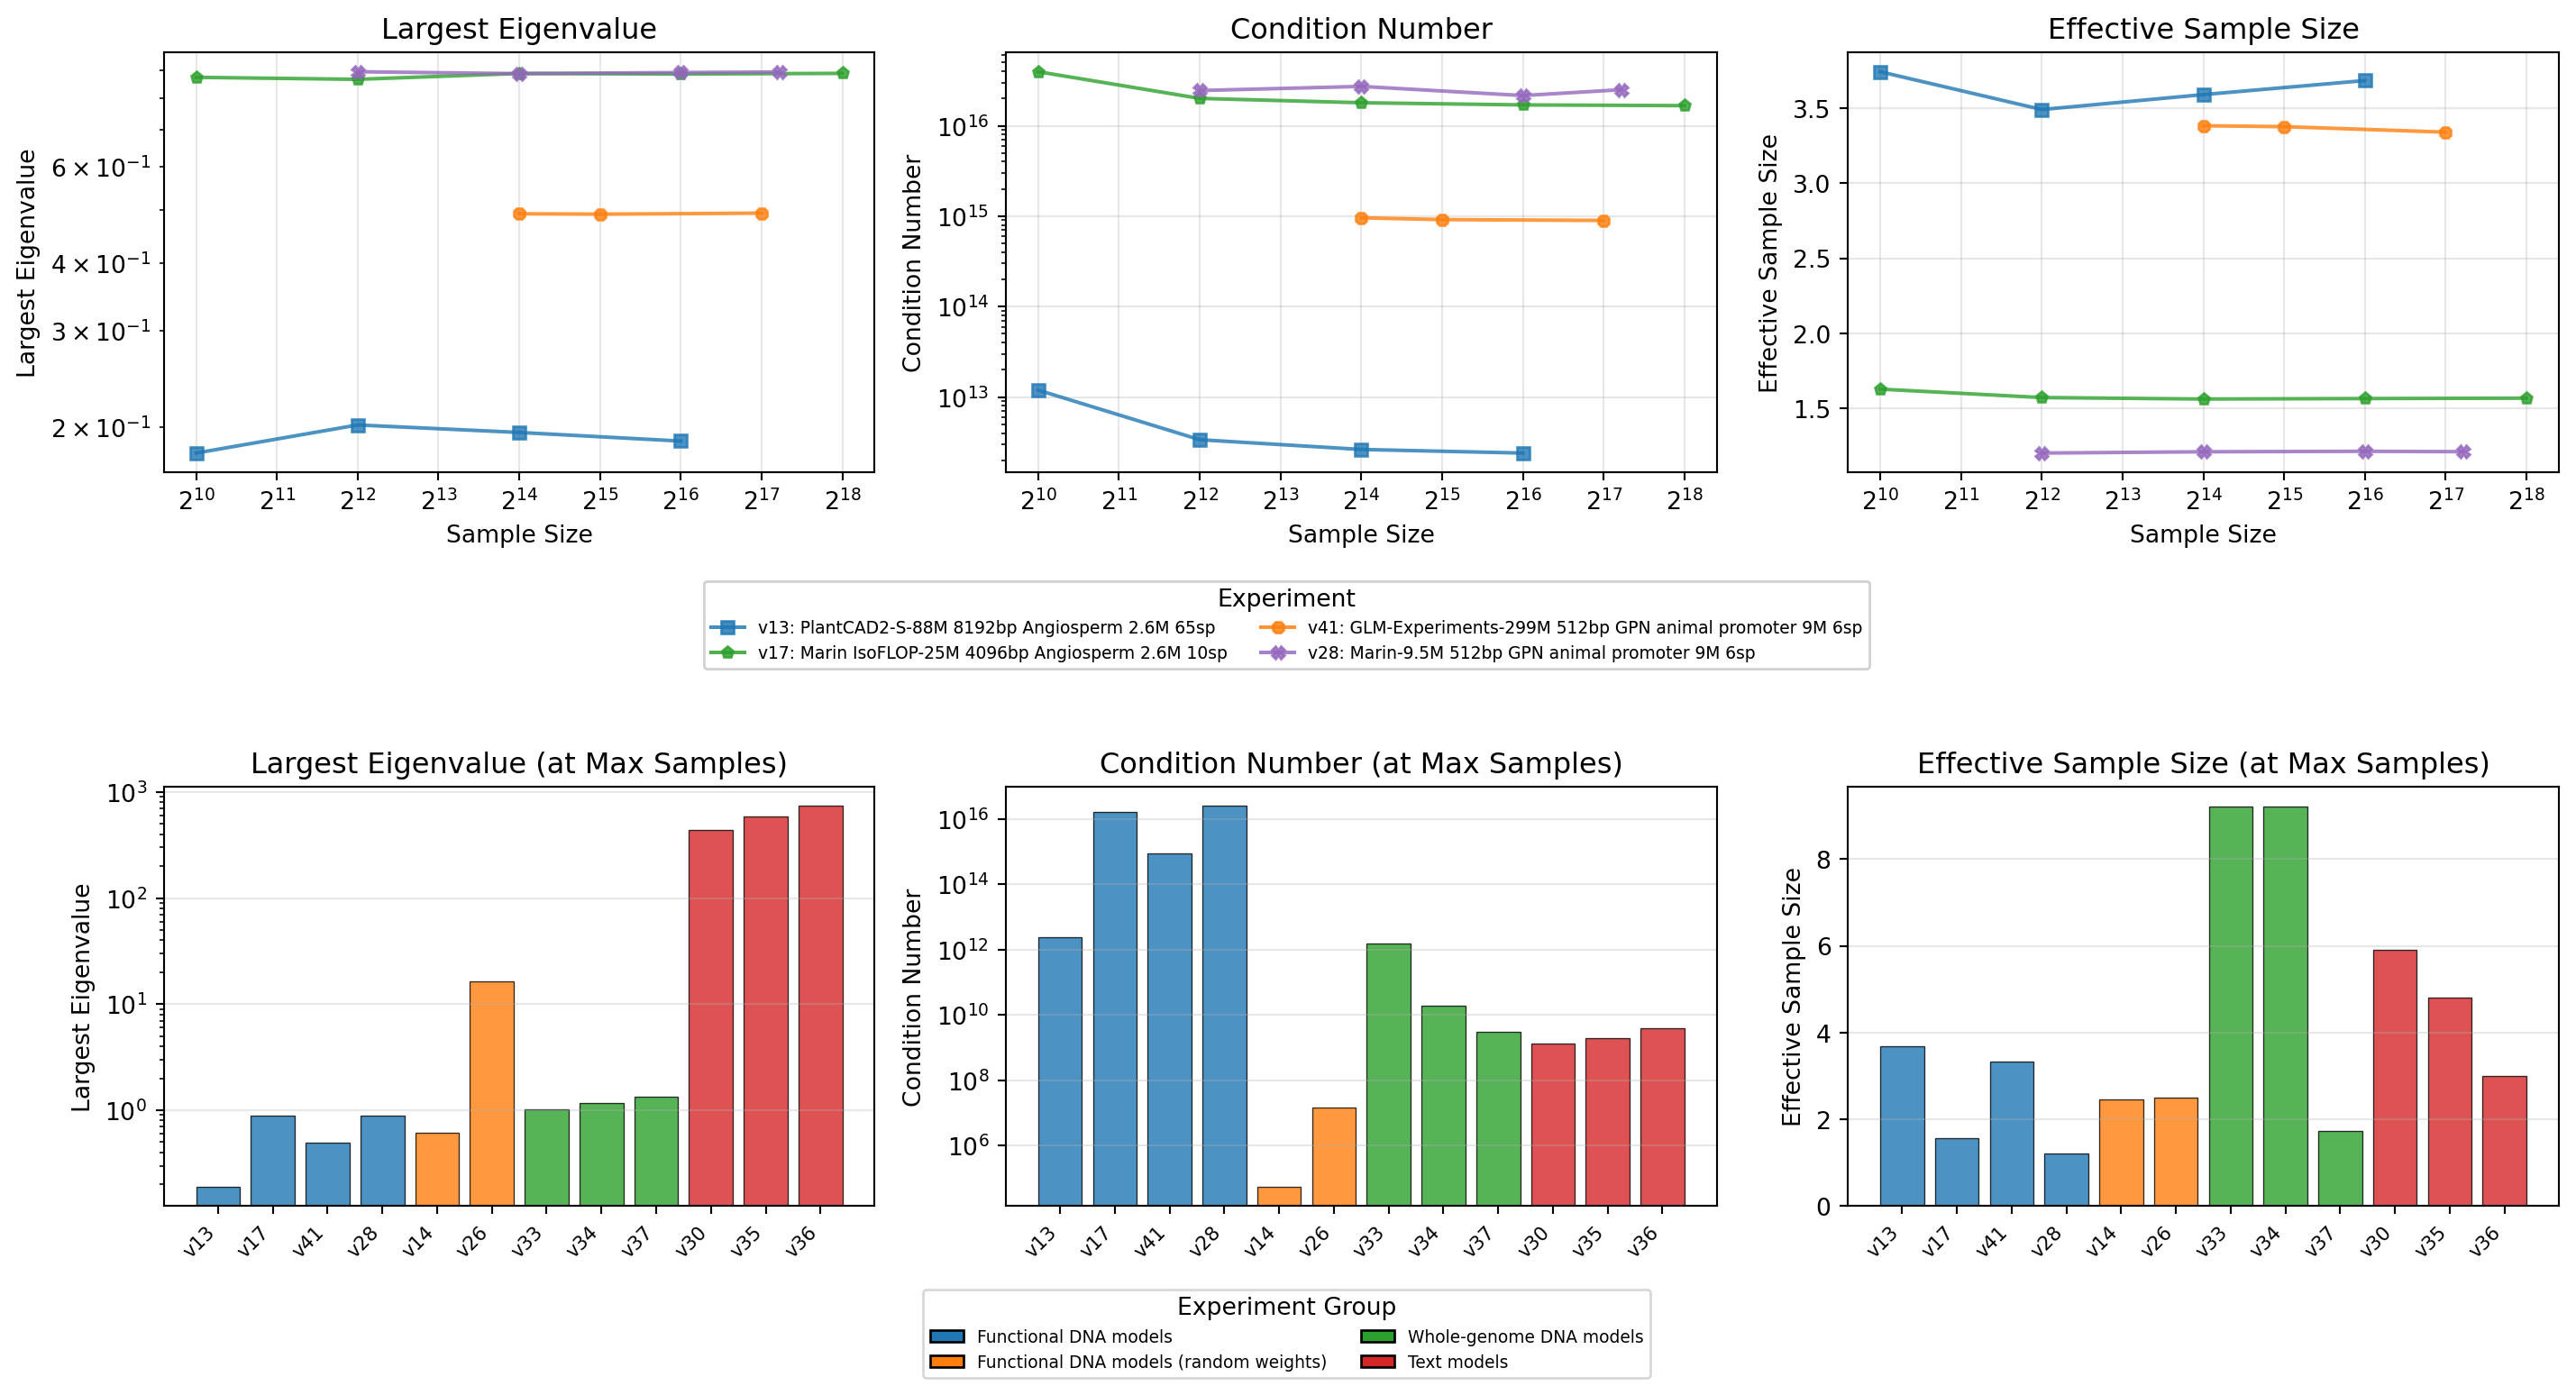

Values plotted in this chart, from the file beside it:
version, title, group, n_samples, max_eigenvalue, condition_number, effective_sample_size
v13, PlantCAD2-S-88M 8192bp Angiosperm 2.6M 6…, Functional DNA models, 128, 0.278, 17595162473643, 2.725
v13, PlantCAD2-S-88M 8192bp Angiosperm 2.6M 6…, Functional DNA models, 256, 0.2626, 17592283618022, 2.831
v13, PlantCAD2-S-88M 8192bp Angiosperm 2.6M 6…, Functional DNA models, 512, 0.2184, 2357616023444730.5, 3.281
v13, PlantCAD2-S-88M 8192bp Angiosperm 2.6M 6…, Functional DNA models, 1024, 0.1795, 11938863375526, 3.741
v13, PlantCAD2-S-88M 8192bp Angiosperm 2.6M 6…, Functional DNA models, 4096, 0.202, 3377147383153, 3.489
v13, PlantCAD2-S-88M 8192bp Angiosperm 2.6M 6…, Functional DNA models, 16384, 0.1957, 2635405582515, 3.589
v13, PlantCAD2-S-88M 8192bp Angiosperm 2.6M 6…, Functional DNA models, 65536, 0.1888, 2404475361601, 3.682
v14, PlantCAD2-S-88M (random) 8192bp Angiospe…, Functional DNA models (random weights), 128, 0.6245, 681953877607312, 2.133
v14, PlantCAD2-S-88M (random) 8192bp Angiospe…, Functional DNA models (random weights), 256, 0.6647, 17594988798533, 2.134
v14, PlantCAD2-S-88M (random) 8192bp Angiospe…, Functional DNA models (random weights), 512, 0.674, 17910797442092, 2.19
v14, PlantCAD2-S-88M (random) 8192bp Angiospe…, Functional DNA models (random weights), 1024, 0.6526, 1206744, 2.318
v14, PlantCAD2-S-88M (random) 8192bp Angiospe…, Functional DNA models (random weights), 4096, 0.6163, 85005, 2.425
v14, PlantCAD2-S-88M (random) 8192bp Angiospe…, Functional DNA models (random weights), 16384, 0.6129, 58564, 2.436
v14, PlantCAD2-S-88M (random) 8192bp Angiospe…, Functional DNA models (random weights), 65536, 0.6127, 53795, 2.453
v17, Marin IsoFLOP-25M 4096bp Angiosperm 2.6M…, Functional DNA models, 512, 0.8752, 4.079111361836904e+17, 1.626
v17, Marin IsoFLOP-25M 4096bp Angiosperm 2.6M…, Functional DNA models, 1024, 0.8745, 3.952095568879779e+16, 1.63
v17, Marin IsoFLOP-25M 4096bp Angiosperm 2.6M…, Functional DNA models, 4096, 0.8672, 2.0049713398153396e+16, 1.574
v17, Marin IsoFLOP-25M 4096bp Angiosperm 2.6M…, Functional DNA models, 16384, 0.8889, 1.7947729259757134e+16, 1.564
v17, Marin IsoFLOP-25M 4096bp Angiosperm 2.6M…, Functional DNA models, 65536, 0.8869, 1.6987613462491772e+16, 1.567
v17, Marin IsoFLOP-25M 4096bp Angiosperm 2.6M…, Functional DNA models, 262144, 0.8893, 1.6680585577932066e+16, 1.57
v26, Marin-9.5M (random) 4096bp Angiosperm 2.…, Functional DNA models (random weights), 512, 15.75, 265894332, 2.483
v26, Marin-9.5M (random) 4096bp Angiosperm 2.…, Functional DNA models (random weights), 1024, 16.04, 47584426, 2.523
v26, Marin-9.5M (random) 4096bp Angiosperm 2.…, Functional DNA models (random weights), 4096, 16.07, 21017680, 2.554
v26, Marin-9.5M (random) 4096bp Angiosperm 2.…, Functional DNA models (random weights), 16384, 16.26, 16372324, 2.494
v26, Marin-9.5M (random) 4096bp Angiosperm 2.…, Functional DNA models (random weights), 65536, 16.26, 14808069, 2.504
v26, Marin-9.5M (random) 4096bp Angiosperm 2.…, Functional DNA models (random weights), 262144, 16.29, 14284957, 2.502
v28, Marin-9.5M 512bp GPN animal promoter 9M …, Functional DNA models, 512, 0.8404, 4.562266305289235e+16, 1.223
v28, Marin-9.5M 512bp GPN animal promoter 9M …, Functional DNA models, 4096, 0.8954, 2.448947601915251e+16, 1.205
v28, Marin-9.5M 512bp GPN animal promoter 9M …, Functional DNA models, 16384, 0.8882, 2.7204485426910812e+16, 1.213
v28, Marin-9.5M 512bp GPN animal promoter 9M …, Functional DNA models, 65536, 0.8924, 2.1557377451124264e+16, 1.216
v28, Marin-9.5M 512bp GPN animal promoter 9M …, Functional DNA models, 152624, 0.8944, 2.5009392692034036e+16, 1.214
v30, Qwen2-1.5B c4096 DCLM-Edu, Text models, 512, 462, 22707134342142, 5.697
v30, Qwen2-1.5B c4096 DCLM-Edu, Text models, 1024, 427.1, 19936030898734, 5.957
v30, Qwen2-1.5B c4096 DCLM-Edu, Text models, 4096, 434.7, 2115025324, 5.91
v30, Qwen2-1.5B c4096 DCLM-Edu, Text models, 8192, 440, 1567789922, 5.854
v30, Qwen2-1.5B c4096 DCLM-Edu, Text models, 16384, 435.3, 1332566691, 5.917
v33, NTv2-50M 512bp GPN animal promoter 65sp, Whole-genome DNA models, 4096, 1.006, 1405268711969, 9.319
v33, NTv2-50M 512bp GPN animal promoter 65sp, Whole-genome DNA models, 8192, 0.9969, 56702254376153, 9.451
v33, NTv2-50M 512bp GPN animal promoter 65sp, Whole-genome DNA models, 16384, 1.021, 1544290764109, 9.2
v34, AgroNT-1B 6144bp Angiosperm 2.6M 65sp, Whole-genome DNA models, 16384, 1.154, 7622206145307, 9.218
v34, AgroNT-1B 6144bp Angiosperm 2.6M 65sp, Whole-genome DNA models, 32768, 1.148, 377326632049, 9.239
v34, AgroNT-1B 6144bp Angiosperm 2.6M 65sp, Whole-genome DNA models, 65536, 1.159, 18520603236, 9.205
v35, Qwen2-1.5B c4096 DCLM-Baseline, Text models, 16384, 586.5, 1990811705, 4.806
v36, Qwen2-1.5B c4096 StarCoder Python, Text models, 16384, 739.8, 3984776197, 3.007
v37, HyenaDNA-tiny 512bp GPN animal promoter …, Whole-genome DNA models, 16384, 1.352, 736035545547, 1.715
v37, HyenaDNA-tiny 512bp GPN animal promoter …, Whole-genome DNA models, 65536, 1.346, 43875777004, 1.744
v37, HyenaDNA-tiny 512bp GPN animal promoter …, Whole-genome DNA models, 262144, 1.352, 2981090228, 1.735
v41, GLM-Experiments-299M 512bp GPN animal pr…, Functional DNA models, 16384, 0.4921, 959180799275180, 3.382
v41, GLM-Experiments-299M 512bp GPN animal pr…, Functional DNA models, 32768, 0.4912, 916590784869807, 3.376
v41, GLM-Experiments-299M 512bp GPN animal pr…, Functional DNA models, 131072, 0.4933, 897259185443628, 3.339
